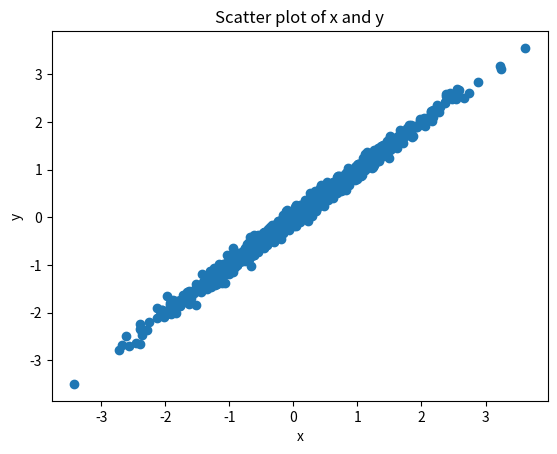

Source code (Python):
# /C:/class_folder/MATH3310_fall2025_InClassLab/notebooks/basics.py
1+2
x=2
y=3
z=x+y
print(z)
x="Hello,world!"
print(x)
l=[1,2,3,4,5]
print(l)
type(l)

# add 6
l.append(6)
print(l)

# relocate 4 with orange
l[3]="orange"
print(l)

# remove last element from the list
l.pop()
print(l)

# If 1 is less 2 print true or false
if 1<2:
    print("true")
else:
    print("false")

# print all even number from 1 to 10
for i in range(1,11):
    if i%2==0:
        print(i)

# Convert list l into a numpy array
import numpy as np
a=np.array(l)
print(a)
type(a)

# create a 2D numpy array
b=np.array([[1,2,3],[4,5,6]])
print(b)
b.ndim

# remove orange from the numpy array a
a=np.delete(a,3)
print(a)

# convert all elements of a to a float
a=a.astype(float)

# sum all elements in a
print(np.sum(a))
# taking the square root fo each element in a
print(np.sqrt(a))

# generate random data from a normal distribution
x=np.random.normal(0,1,1000)
x.shape

# add some random noise to the data
y=x+np.random.normal(0,0.1,1000)

# scatter plot of x and y
import matplotlib.pyplot as plt
plt.scatter(x,y) 
plt.xlabel("x")
plt.ylabel("y")
plt.title("Scatter plot of x and y")
plt.show()

# save plot as a png file
plt.savefig("scatter_plot.png")

#Hhaha